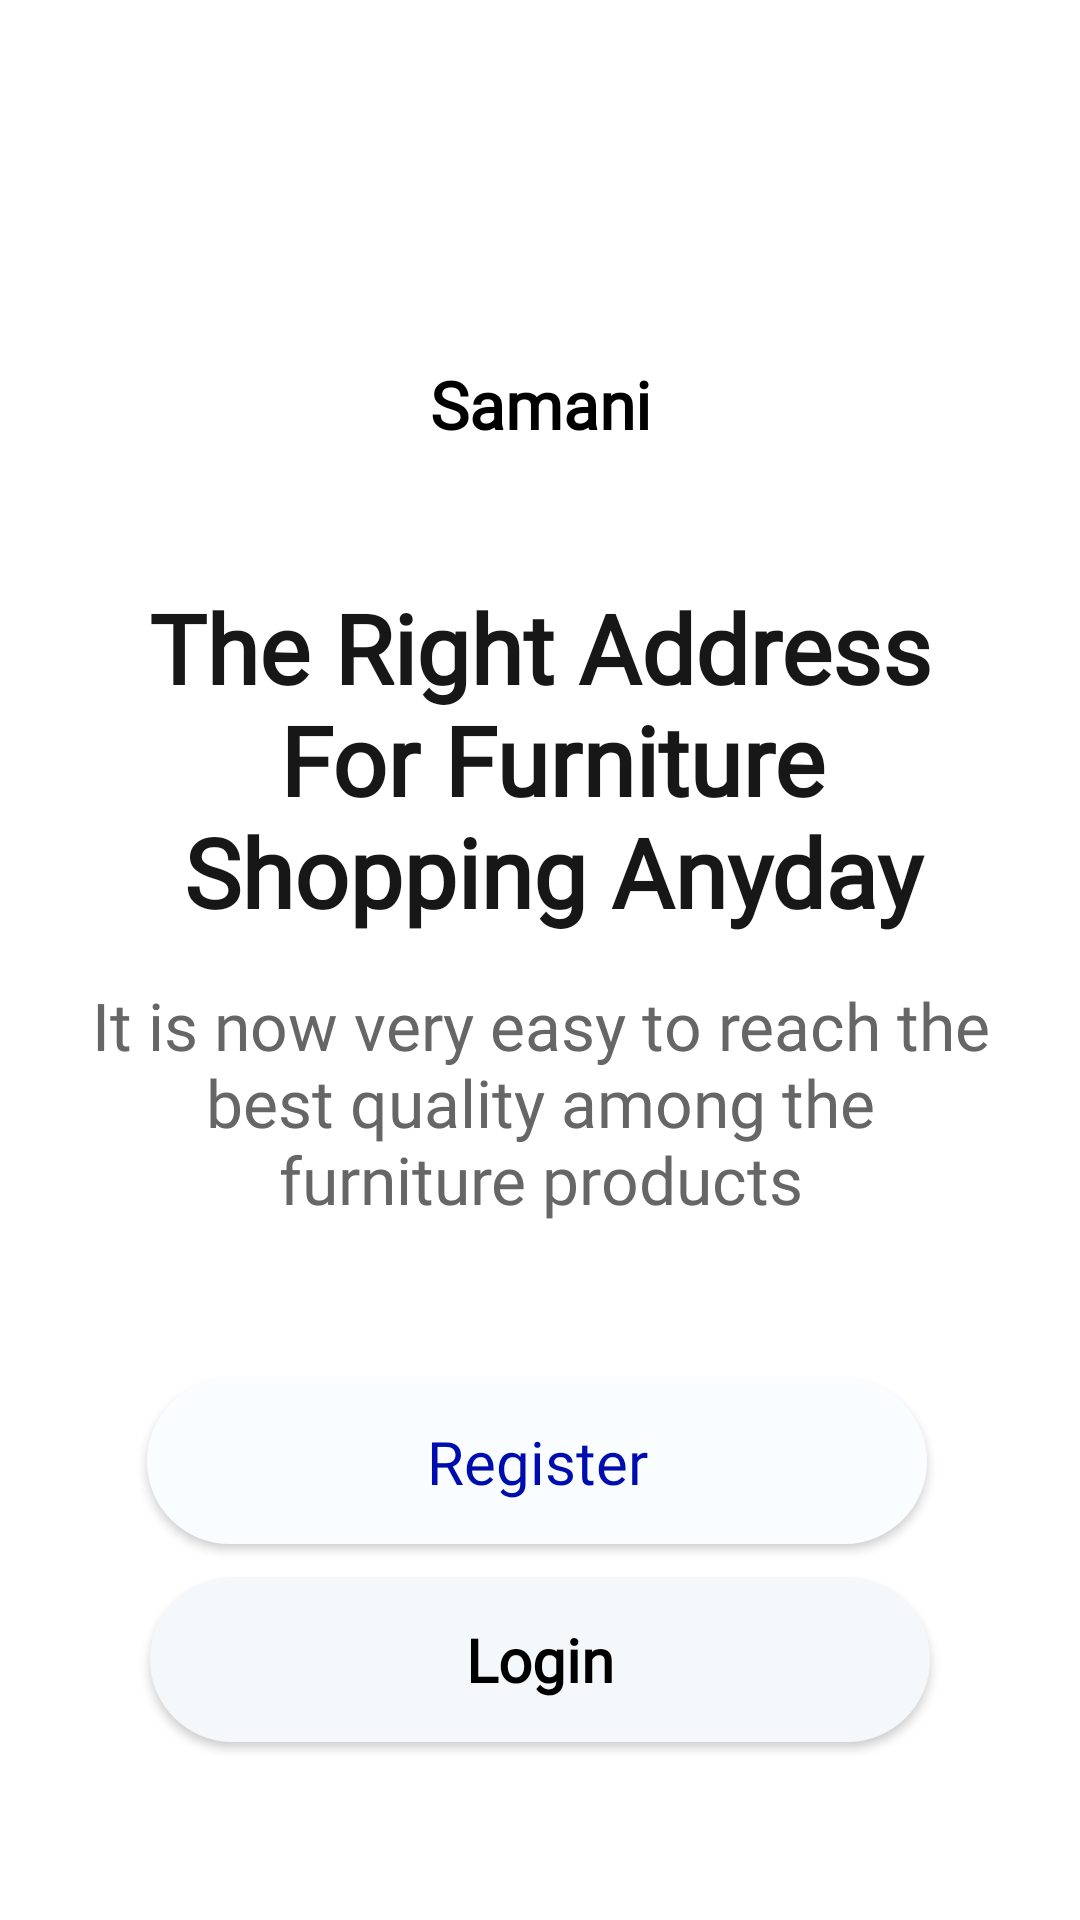

Reconstruct the res/layout file that produces this screen, plus the resources it refers to.
<!-- AndroidManifest.xml: application theme Theme.Samani -->
<!-- res/layout/fragments_account_options.xml -->
<?xml version="1.0" encoding="utf-8"?>
<FrameLayout xmlns:android="http://schemas.android.com/apk/res/android"
    android:layout_width="match_parent"
    android:layout_height="match_parent"
    xmlns:app="http://schemas.android.com/apk/res-auto">

    <androidx.constraintlayout.widget.ConstraintLayout
        android:layout_width="match_parent"
        android:layout_height="match_parent">

        <TextView
            android:id="@+id/tvAppName"
            android:layout_width="wrap_content"
            android:layout_height="wrap_content"
            style="@style/h3"
            android:layout_marginTop="120dp"
            android:drawableStart="@drawable/ic_klaine_shape"
            android:drawablePadding="6dp"
            android:textStyle="bold"
            android:text="Samani"
            android:fontFamily="@font/myriad_font"
            app:layout_constraintTop_toTopOf="parent"
            app:layout_constraintEnd_toEndOf="parent"
            app:layout_constraintStart_toStartOf="parent" />


        <TextView
            android:id="@+id/tvRightAddressForShopping"
            android:layout_width="wrap_content"
            android:layout_height="wrap_content"
            style="@style/h4"
            android:layout_marginTop="45dp"
            android:text="@string/rightAddress"
            android:textStyle="bold"
            android:fontFamily="@font/myriad_font"
            android:textSize="32sp"
            android:textAlignment="center"
            android:gravity="center"
            app:layout_constraintTop_toBottomOf="@id/tvAppName"
            app:layout_constraintStart_toStartOf="parent"
            app:layout_constraintEnd_toEndOf="parent" />

        <TextView
            android:id="@+id/tvQuality"
            android:layout_width="wrap_content"
            android:layout_height="wrap_content"
            style="@style/h2"
            app:layout_constraintStart_toStartOf="@id/tvRightAddressForShopping"
            app:layout_constraintEnd_toEndOf="@id/tvRightAddressForShopping"
            app:layout_constraintTop_toBottomOf="@id/tvRightAddressForShopping"
            android:textAlignment="center"
            android:gravity="center"
            android:fontFamily="@font/myriad_font"
            android:textSize="22sp"
            android:text="@string/Quality"
            android:layout_marginTop="15dp" />

        <androidx.appcompat.widget.AppCompatButton
            android:id="@+id/buttonRegisterAccountOptions"
            style="@style/blueButtonStyle"
            android:layout_width="@dimen/mediumButtonWidth"
            android:layout_height="@dimen/smallButtonHeight"
            android:text="@string/registerButtonName"
            android:fontFamily="@font/myriad_font"
            android:textSize="20sp"
            app:layout_constraintBottom_toBottomOf="parent"
            app:layout_constraintEnd_toEndOf="@id/tvQuality"
            app:layout_constraintHorizontal_bias="0.476"
            app:layout_constraintStart_toStartOf="@id/tvQuality"
            app:layout_constraintTop_toBottomOf="@id/tvQuality"
            app:layout_constraintVertical_bias="0.293" />

        <androidx.appcompat.widget.AppCompatButton
            android:id="@+id/buttonLoginAccountOptions"
            android:layout_width="@dimen/mediumButtonWidth"
            android:layout_height="@dimen/smallButtonHeight"
            style="@style/whiteButtonStyle"
            android:textStyle="bold"
            android:fontFamily="@font/myriad_font"
            android:textSize="20sp"
            app:layout_constraintTop_toBottomOf="@id/buttonRegisterAccountOptions"
            app:layout_constraintStart_toStartOf="@id/tvQuality"
            app:layout_constraintEnd_toEndOf="@id/tvQuality"
            android:text="@string/LoginButtonName"
            android:layout_marginTop="11dp" />



    </androidx.constraintlayout.widget.ConstraintLayout>

</FrameLayout>
<!-- resources referenced by this layout -->
<resources>
  <dimen name="mediumButtonWidth">260dp</dimen>
  <dimen name="smallButtonHeight">55dp</dimen>
  <string name="LoginButtonName">Login</string>
  <string name="Quality">It is now very easy to reach the\nbest quality among the\nfurniture products</string>
  <string name="registerButtonName">Register</string>
  <string name="rightAddress">The Right Address\n   For Furniture\n Shopping Anyday</string>
  <style name="blueButtonStyle">
          <item name="android:background">@drawable/white2_background</item>
          <item name="android:fontFamily">@font/poppins_regular</item>
          <item name="android:textColor">@color/g_blue</item>
          <item name="android:textSize">@dimen/h2TextSize</item>
          <item name="android:textAllCaps">false</item>
      </style>
  <style name="h2">
          <item name="android:fontFamily">@font/poppins_regular</item>
          <item name="android:textColor">@color/g_grey700</item>
          <item name="android:textSize">@dimen/h2TextSize</item>
      </style>
  <style name="h3">
          <item name="android:fontFamily">@font/poppins_regular</item>
          <item name="android:textColor">@color/black</item>
          <item name="android:textSize">@dimen/h3TextSize</item>
      </style>
  <style name="h4">
          <item name="android:fontFamily">@font/poppins_regular</item>
          <item name="android:textColor">@color/g_black</item>
          <item name="android:textSize">@dimen/h4TextSize</item>
      </style>
  <style name="whiteButtonStyle">
          <item name="android:background">@drawable/white_background</item>
          <item name="android:fontFamily">@font/poppins_regular</item>
          <item name="android:textColor">@color/black</item>
          <item name="android:textSize">@dimen/h2TextSize</item>
          <item name="android:textAllCaps">false</item>
      </style>
  <style name="Theme.Samani" parent="Theme.MaterialComponents.Light.NoActionBar">
          
          <item name="colorPrimary">@color/teal_700</item>
          <item name="colorPrimaryVariant">@color/teal_200</item>
          <item name="colorOnPrimary">@color/white</item>
          
          <item name="colorSecondary">@color/teal_200</item>
          <item name="colorSecondaryVariant">@color/teal_700</item>
          <item name="colorOnSecondary">@color/black</item>
          
          <item name="android:statusBarColor">#63B1AA</item>
          
      </style>
  <!-- drawable white2_background (drawable) -->
  <shape android:shape="rectangle" xmlns:android="http://schemas.android.com/apk/res/android">
      <solid android:color="@color/g_card_background"/>
      <corners android:radius="30dp" />
  
  </shape>
  <color name="g_blue">#000DAE</color>
  <dimen name="h2TextSize">17sp</dimen>
  <color name="g_grey700">#666666</color>
  <color name="black">#FF000000</color>
  <dimen name="h3TextSize">22sp</dimen>
  <color name="g_black">#171717</color>
  <dimen name="h4TextSize">35sp</dimen>
  <!-- drawable white_background (drawable) -->
  <?xml version="1.0" encoding="utf-8"?>
  <shape android:shape="rectangle" xmlns:android="http://schemas.android.com/apk/res/android">
      <solid android:color="#F5F8FA" />
      <corners android:radius="60dp"/>
  
  </shape>
  <color name="teal_700">#FF018786</color>
  <color name="teal_200">#FF03DAC5</color>
  <color name="white">#FFFFFFFF</color>
  <color name="g_card_background">#FAFDFF</color>
</resources>
